The GitHub repository DuyToanIT/Fruit-Image-Recognition contains a labelled image folder "Fruit-Image-Recognition" with 5 categories: ambarella, carrot, grape, mangosteen, persimmon. Examples follow, each with its label.

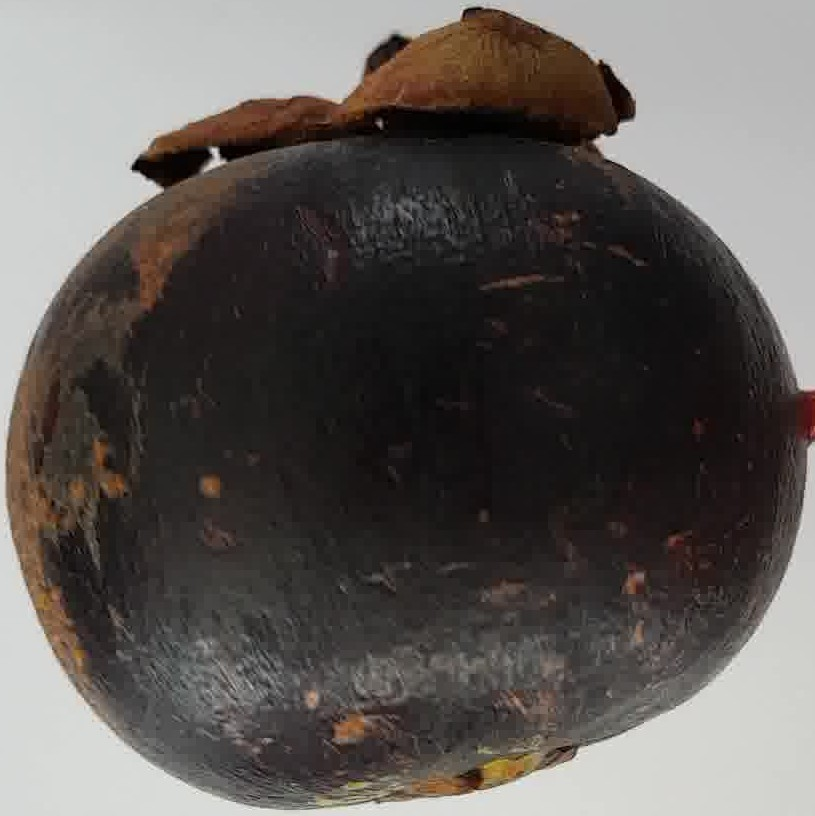
Label: mangosteen

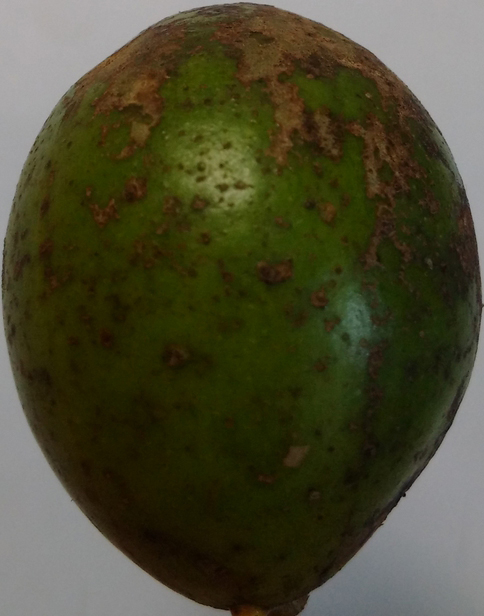
Label: ambarella

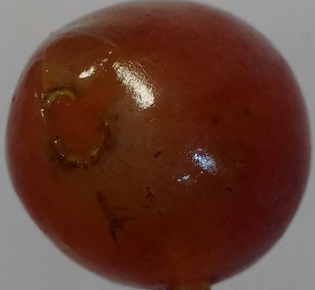
Label: grape

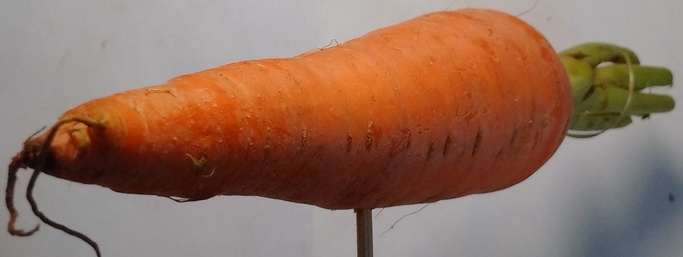
Label: carrot

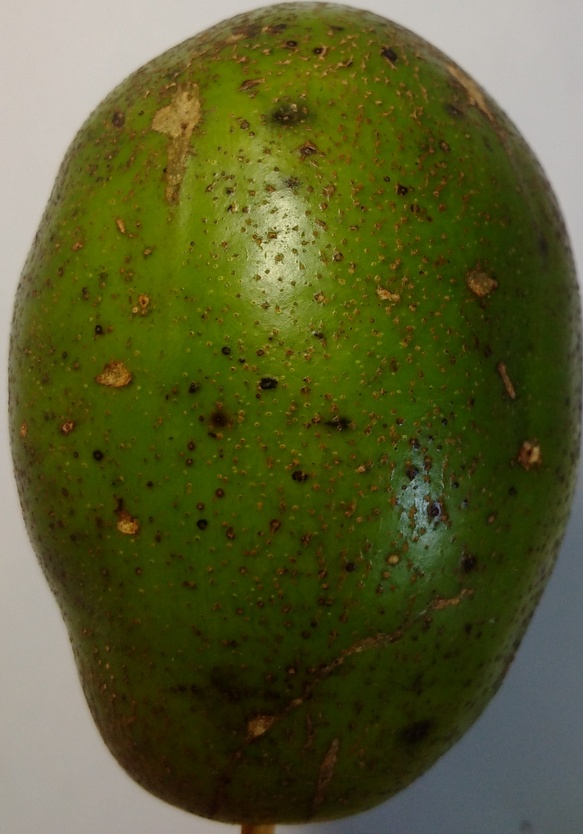
Label: ambarella

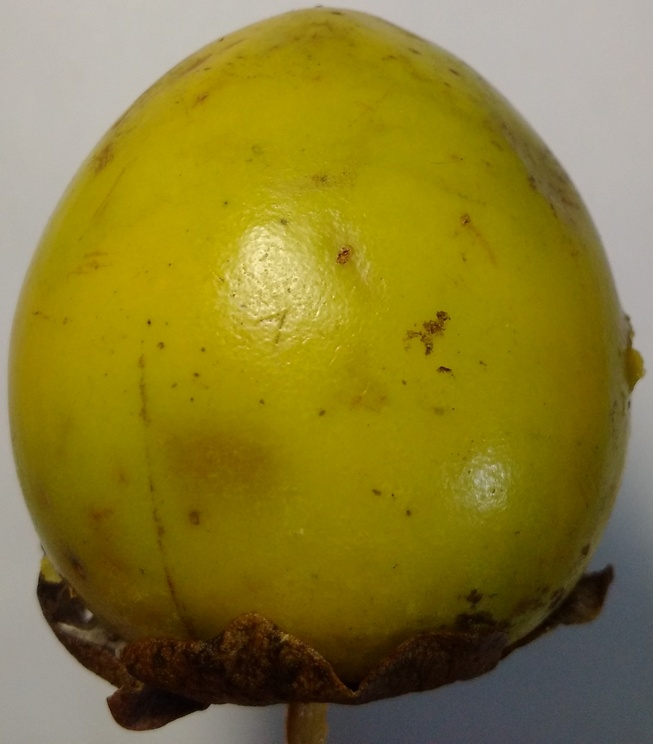
Label: persimmon
